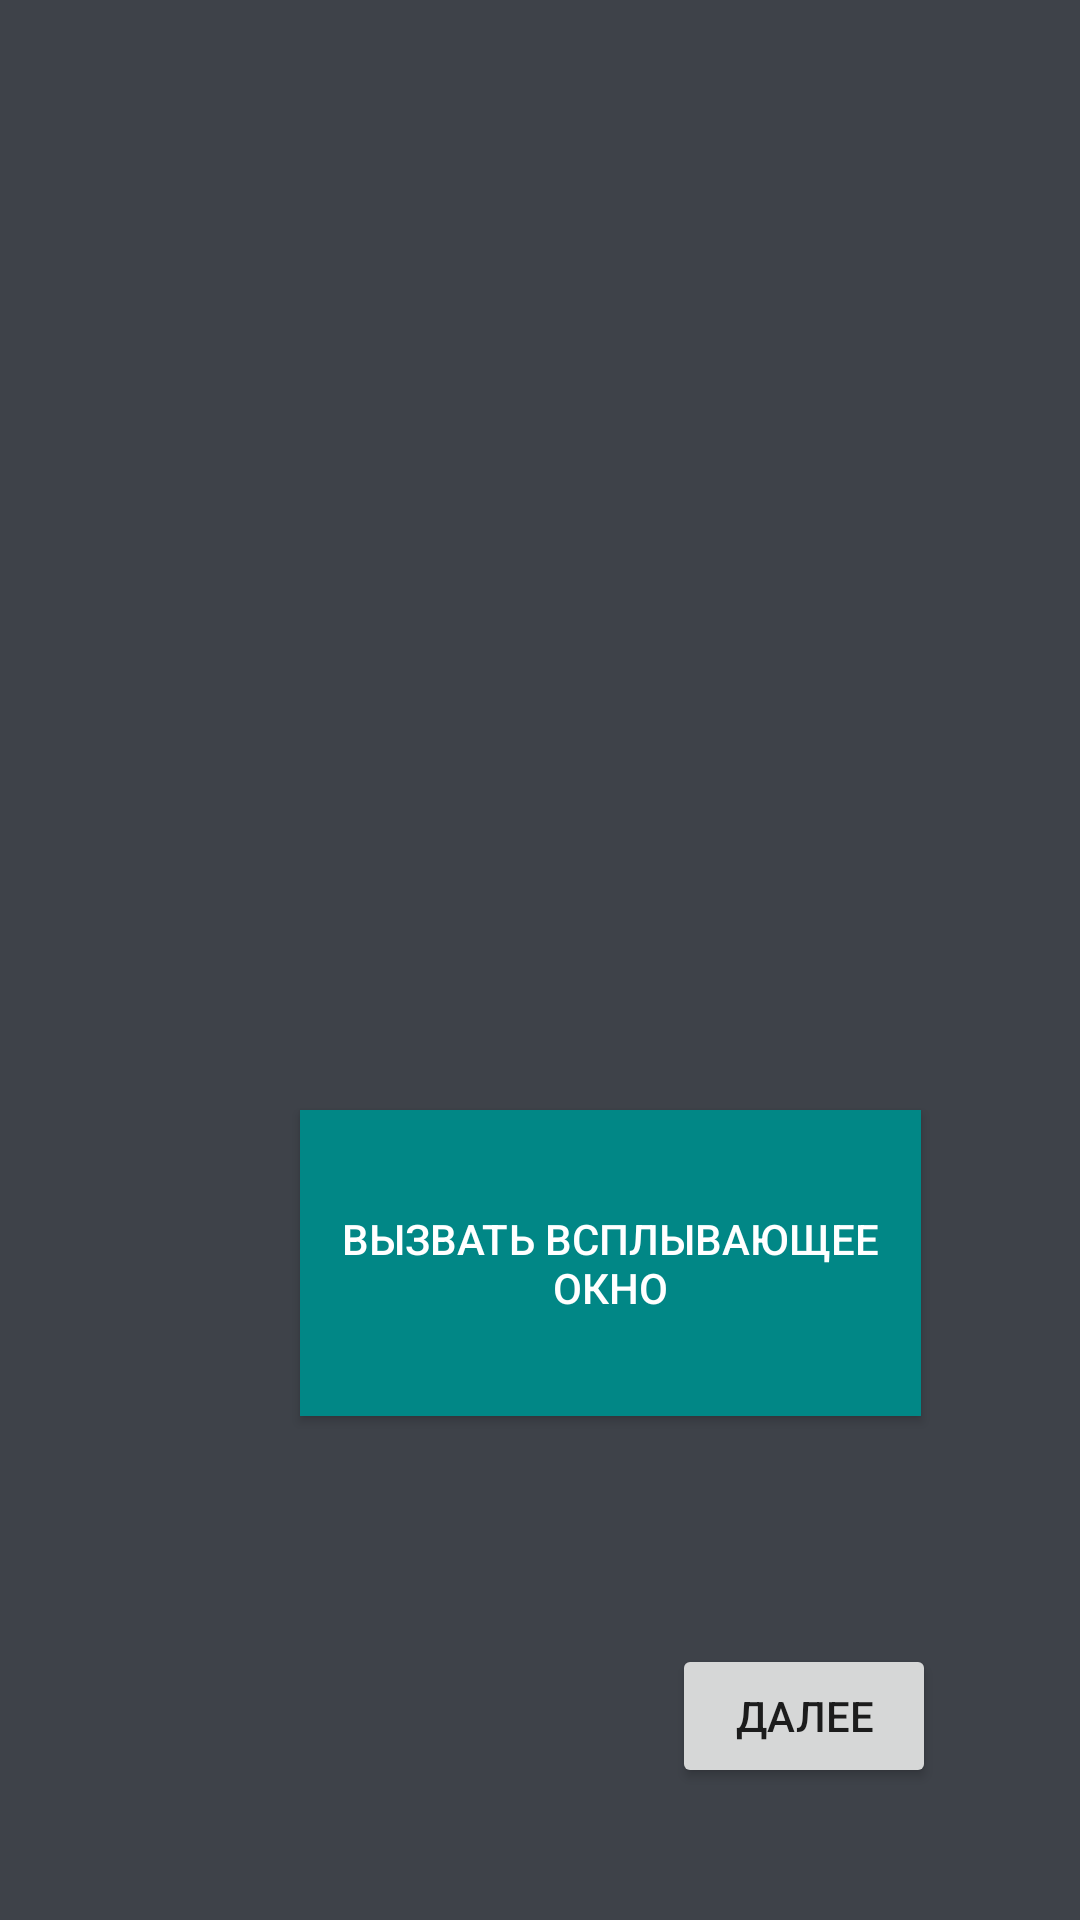

The Android layout XML behind this screen, and the referenced resources:
<!-- AndroidManifest.xml: application theme Theme.TestToastLesson8 -->
<!-- res/layout/activity_main.xml -->
<?xml version="1.0" encoding="utf-8"?>
<androidx.constraintlayout.widget.ConstraintLayout xmlns:android="http://schemas.android.com/apk/res/android"
    xmlns:app="http://schemas.android.com/apk/res-auto"
    xmlns:tools="http://schemas.android.com/tools"
    android:layout_width="match_parent"
    android:layout_height="match_parent"
    android:background="#3E4249"
    tools:context=".MainActivity">

    <Button
        android:id="@+id/button3"
        android:layout_width="wrap_content"
        android:layout_height="wrap_content"
        android:layout_marginEnd="48dp"
        android:layout_marginBottom="44dp"
        android:onClick="nextPage"
        android:text="Далее"
        app:layout_constraintBottom_toBottomOf="parent"
        app:layout_constraintEnd_toEndOf="parent" />

    <Button
        android:id="@+id/button"
        android:layout_width="207dp"
        android:layout_height="102dp"
        android:layout_marginStart="100dp"
        android:layout_marginBottom="168dp"
        android:background="@color/design_default_color_secondary"
        android:backgroundTint="?attr/colorSecondaryVariant"
        android:backgroundTintMode="src_over"
        android:text="Вызвать всплывающее окно"
        android:textColor="#FFFFFF"
        android:textColorHint="#3E3838"
        app:layout_constraintBottom_toBottomOf="parent"
        app:layout_constraintStart_toStartOf="parent" />

</androidx.constraintlayout.widget.ConstraintLayout>
<!-- resources referenced by this layout -->
<resources>
  <style name="Theme.TestToastLesson8" parent="Theme.MaterialComponents.DayNight.DarkActionBar">
          
          <item name="colorPrimary">@color/purple_500</item>
          <item name="colorPrimaryVariant">@color/purple_700</item>
          <item name="colorOnPrimary">@color/white</item>
          
          <item name="colorSecondary">@color/teal_200</item>
          <item name="colorSecondaryVariant">@color/teal_700</item>
          <item name="colorOnSecondary">@color/black</item>
          
          <item name="android:statusBarColor" tools:targetApi="l">?attr/colorPrimaryVariant</item>
          
      </style>
  <!-- not gathered from this repository: default colours our renderer supplied (Android Studio template values) -->
  <color name="purple_500">#FF6200EE</color>
  <color name="purple_700">#FF3700B3</color>
  <color name="teal_200">#FF03DAC5</color>
  <color name="teal_700">#FF018786</color>
  <color name="black">#FF000000</color>
  <color name="white">#FFFFFFFF</color>
</resources>
